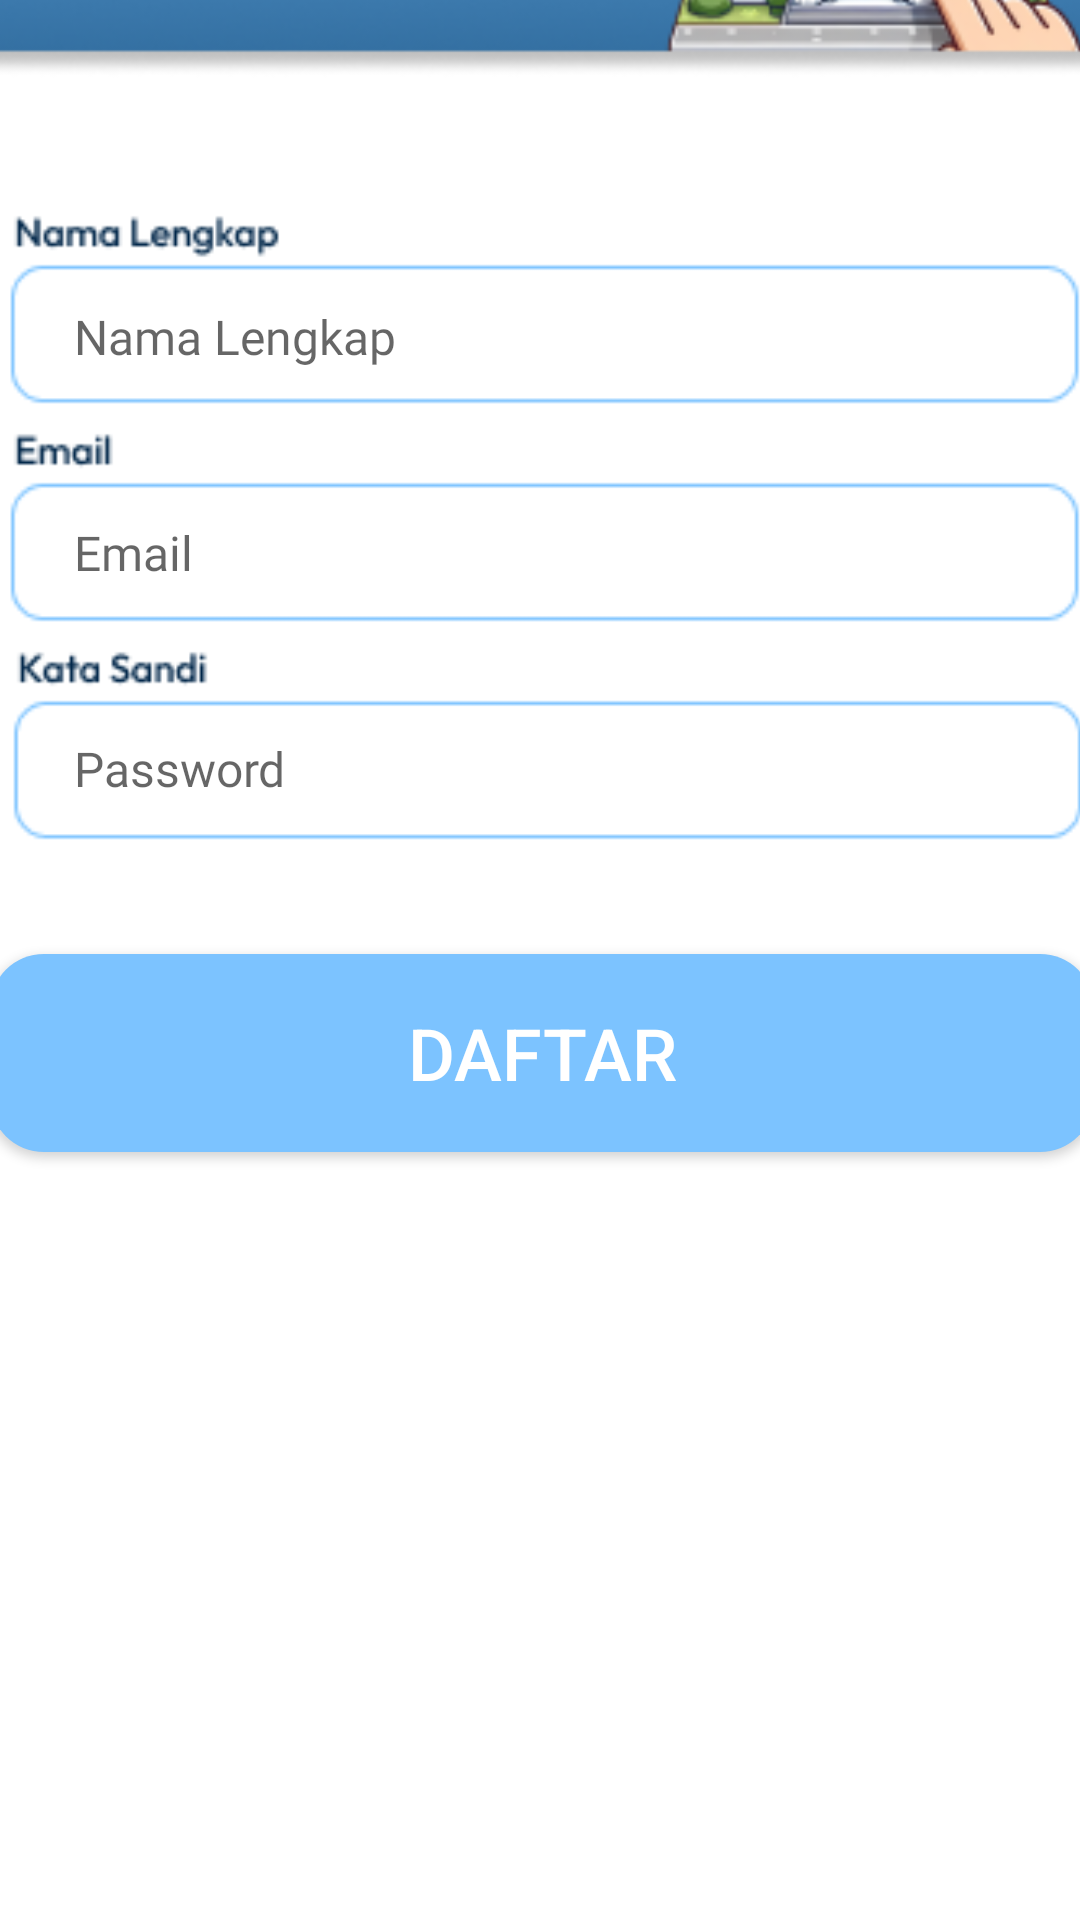

Here is an Android app screen rendered from its layout file. Give the layout XML and the strings, colors and styles it references.
<!-- AndroidManifest.xml: application theme Theme.Kelompok_PusKesMah -->
<!-- res/layout/activity_main2.xml -->
<?xml version="1.0" encoding="utf-8"?>
<androidx.constraintlayout.widget.ConstraintLayout xmlns:android="http://schemas.android.com/apk/res/android"
    xmlns:app="http://schemas.android.com/apk/res-auto"
    xmlns:tools="http://schemas.android.com/tools"
    android:id="@+id/main"
    android:layout_width="match_parent"
    android:layout_height="match_parent"
    tools:context=".MainActivity2">


    <ImageView
        android:id="@+id/imageView8"
        android:layout_width="435dp"
        android:layout_height="924dp"
        app:layout_constraintBottom_toBottomOf="parent"
        app:layout_constraintEnd_toEndOf="parent"
        app:layout_constraintStart_toStartOf="parent"
        app:layout_constraintTop_toTopOf="parent"
        app:layout_constraintVertical_bias="0.515"
        app:srcCompat="@drawable/signup" />




    <EditText
        android:id="@+id/etUsername"
        android:layout_width="335dp"
        android:layout_height="45dp"
        android:layout_marginTop="236dp"
        android:background="@drawable/edit_text_background"
        android:fontFamily="@font/fontoutfit"
        android:hint="Nama Lengkap"
        android:inputType="text"
        android:padding="12dp"
        android:textColor="#8C8994"
        android:textSize="16sp"
        app:layout_constraintEnd_toEndOf="parent"
        app:layout_constraintStart_toStartOf="parent"
        app:layout_constraintTop_toTopOf="@+id/imageView8" />

    <EditText
        android:id="@+id/etEmail"
        android:layout_width="335dp"
        android:layout_height="45dp"
        android:layout_marginTop="308dp"
        android:background="@drawable/edit_text_background"
        android:fontFamily="@font/fontoutfit"
        android:hint="Email"
        android:inputType="text"
        android:padding="12dp"
        android:textColor="#8C8994"
        android:textSize="16sp"
        app:layout_constraintEnd_toEndOf="parent"
        app:layout_constraintStart_toStartOf="parent"
        app:layout_constraintTop_toTopOf="@+id/imageView8" />

    <EditText
        android:id="@+id/etPassword"
        android:layout_width="335dp"
        android:layout_height="45dp"
        android:layout_marginTop="380dp"
        android:background="@drawable/edit_text_background"
        android:fontFamily="@font/fontoutfit"
        android:hint="Password"
        android:inputType="text|textPassword"
        android:padding="12dp"
        android:textColor="#8C8994"
        android:textSize="16sp"
        app:layout_constraintEnd_toEndOf="parent"
        app:layout_constraintStart_toStartOf="parent"
        app:layout_constraintTop_toTopOf="@+id/imageView8" />

    <Button
        android:id="@+id/btnRegister"
        android:layout_width="368dp"
        android:layout_height="66dp"
        android:layout_marginTop="84dp"
        android:background="@drawable/rounded_button"
        android:text="Daftar"
        android:textColor="@android:color/white"
        android:textSize="24sp"
        app:layout_constraintEnd_toEndOf="parent"
        app:layout_constraintHorizontal_bias="0.488"
        app:layout_constraintStart_toStartOf="parent"
        app:layout_constraintTop_toTopOf="@+id/etPassword" />


</androidx.constraintlayout.widget.ConstraintLayout>
<!-- resources referenced by this layout -->
<resources>
  <!-- drawable edit_text_background (drawable) -->
  <?xml version="1.0" encoding="utf-8"?>
  <shape xmlns:android="http://schemas.android.com/apk/res/android">
  
      
      <padding
          android:left="8dp"
          android:right="8dp"
          android:top="4dp"
          android:bottom="4dp" />
  
  </shape>
  <!-- drawable rounded_button (drawable) -->
  <shape xmlns:android="http://schemas.android.com/apk/res/android">
      <solid android:color="#7CC3FF" /> 
      <corners android:radius="18dp" /> 
  </shape>
  <!-- drawable signup: png bitmap (drawable, 70842 bytes) -->
  <style name="Theme.Kelompok_PusKesMah" parent="Base.Theme.Kelompok_PusKesMah" />
  <style name="Base.Theme.Kelompok_PusKesMah" parent="Theme.AppCompat.DayNight.NoActionBar">
          
          
      </style>
</resources>
